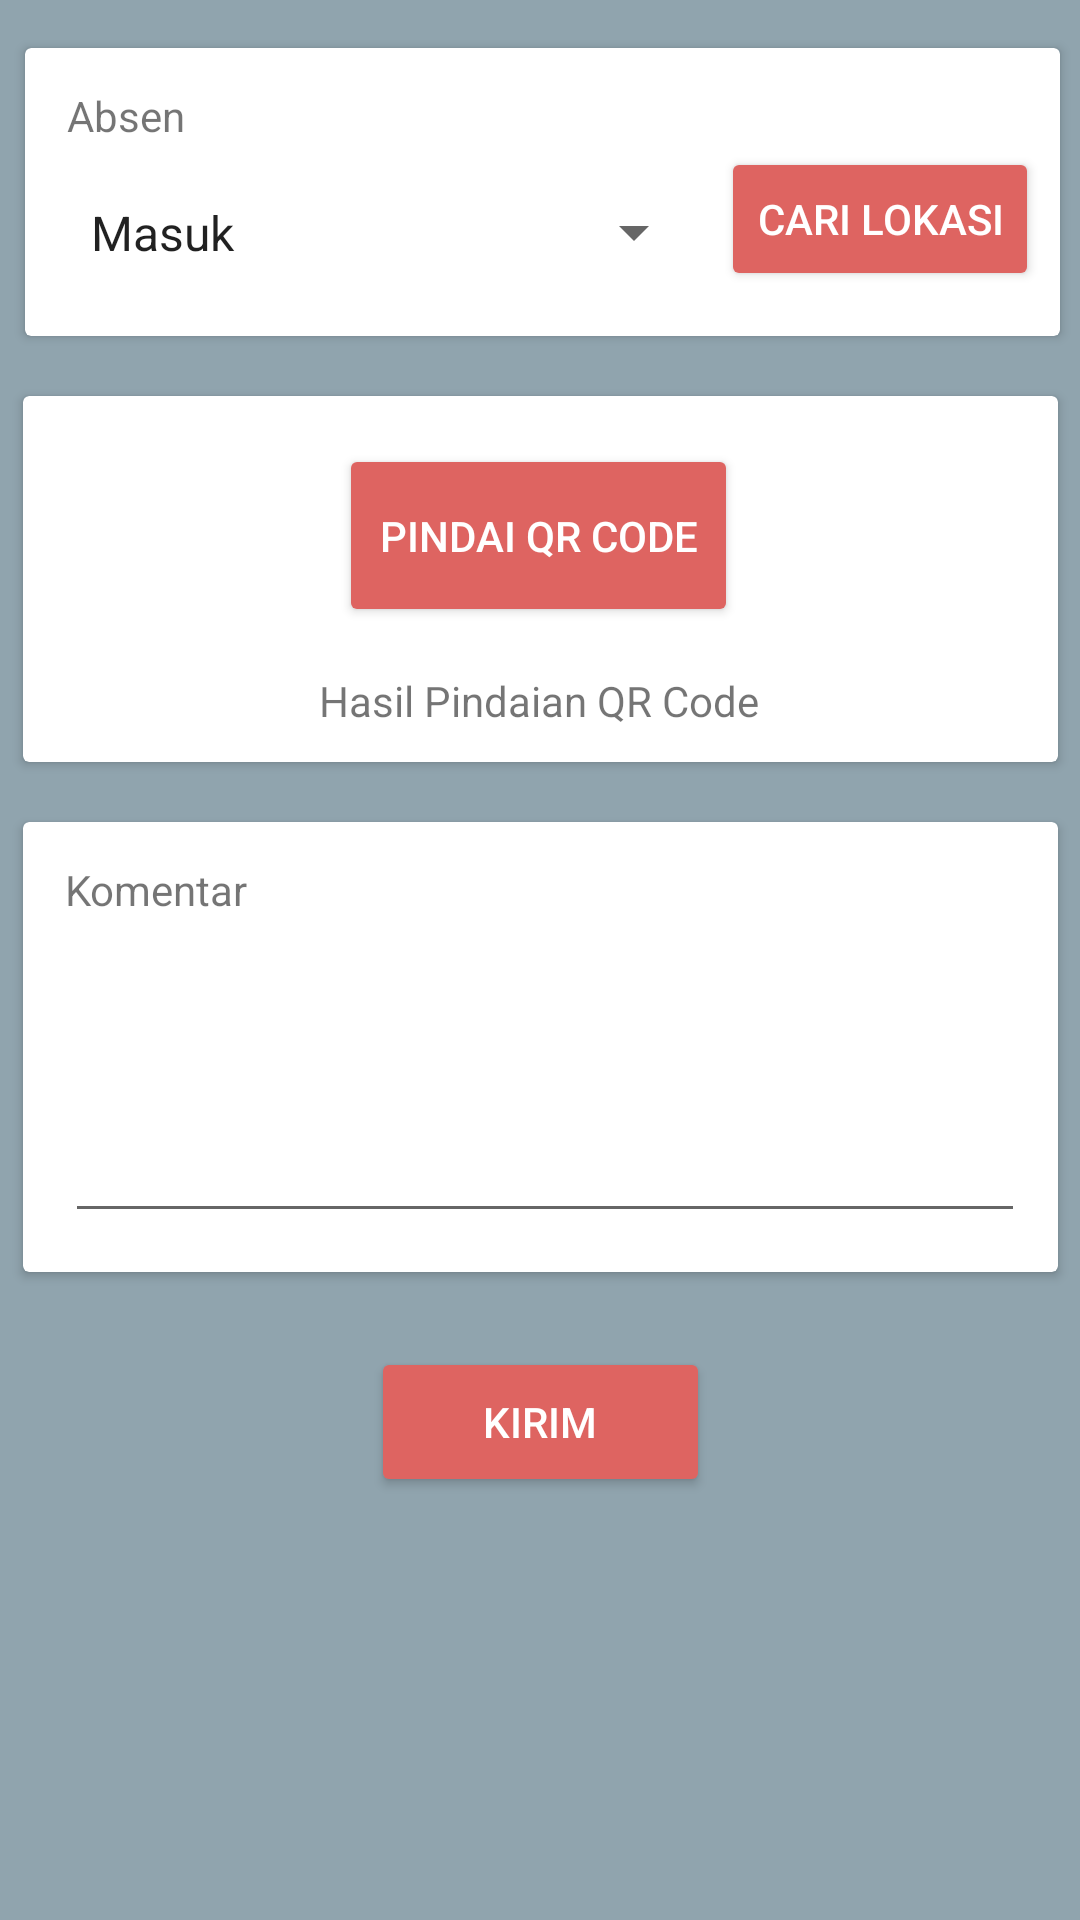

Produce the Android XML layout that renders to this screen, including the resource entries it uses.
<!-- AndroidManifest.xml: application theme AppTheme -->
<!-- res/layout/fragment_attendance.xml -->
<android.support.constraint.ConstraintLayout xmlns:android="http://schemas.android.com/apk/res/android"
    xmlns:app="http://schemas.android.com/apk/res-auto"
    xmlns:tools="http://schemas.android.com/tools"
    android:layout_width="match_parent"
    android:layout_height="match_parent"
    android:background="@color/md_blue_grey_300"
    tools:context="id.co.ncl.aspac.fragment.AttendanceFragment">


    <android.support.v7.widget.CardView
        android:id="@+id/absen_card_view"
        android:layout_width="345dp"
        android:layout_height="96dp"
        android:layout_marginEnd="8dp"
        android:layout_marginStart="10dp"
        android:layout_marginTop="16dp"
        app:layout_constraintHorizontal_bias="0.666"
        app:layout_constraintLeft_toLeftOf="parent"
        app:layout_constraintRight_toRightOf="parent"
        app:layout_constraintTop_toTopOf="parent">

        <android.support.constraint.ConstraintLayout
            android:layout_width="match_parent"
            android:layout_height="match_parent">

            <TextView
                android:id="@+id/absen_label"
                android:layout_width="wrap_content"
                android:layout_height="wrap_content"
                android:layout_marginLeft="20dp"
                android:layout_marginStart="14dp"
                android:layout_marginTop="13dp"
                android:text="@string/absen_label"
                app:layout_constraintLeft_toLeftOf="parent"
                app:layout_constraintTop_toTopOf="parent" />

            <Spinner
                android:id="@+id/absen_spinner"
                android:layout_width="213dp"
                android:layout_height="39dp"
                android:layout_marginTop="10dp"
                android:entries="@array/spinner_absen"
                app:layout_constraintLeft_toLeftOf="@+id/absen_label"
                app:layout_constraintTop_toBottomOf="@+id/absen_label" />

            <Button
                android:id="@+id/cari_lokasi_button"
                android:layout_width="wrap_content"
                android:layout_height="wrap_content"
                android:layout_marginLeft="10dp"
                android:layout_marginStart="5dp"
                android:backgroundTint="@color/colorAccent"
                android:text="Cari Lokasi"
                android:textColor="@color/md_white_1000"
                app:layout_constraintBottom_toBottomOf="@+id/absen_spinner"
                app:layout_constraintLeft_toRightOf="@+id/absen_spinner" />
        </android.support.constraint.ConstraintLayout>
    </android.support.v7.widget.CardView>

    <android.support.v7.widget.CardView
        android:id="@+id/qr_card_view"
        android:layout_width="345dp"
        android:layout_height="122dp"
        android:layout_marginLeft="8dp"
        android:layout_marginRight="8dp"
        android:layout_marginTop="20dp"
        app:layout_constraintLeft_toLeftOf="parent"
        app:layout_constraintRight_toRightOf="parent"
        app:layout_constraintTop_toBottomOf="@+id/absen_card_view">

        <android.support.constraint.ConstraintLayout
            android:layout_width="match_parent"
            android:layout_height="match_parent">

            <Button
                android:id="@+id/qr_code_button"
                android:layout_width="133dp"
                android:layout_height="61dp"
                android:layout_marginLeft="8dp"
                android:layout_marginRight="8dp"
                android:layout_marginTop="16dp"
                android:backgroundTint="@color/colorAccent"
                android:text="Pindai QR Code"
                android:textColor="@color/md_white_1000"
                app:layout_constraintHorizontal_bias="0.497"
                app:layout_constraintLeft_toLeftOf="parent"
                app:layout_constraintRight_toRightOf="parent"
                app:layout_constraintTop_toTopOf="parent"
                tools:layout_editor_absoluteY="3dp" />

            <TextView
                android:id="@+id/qr_code_hasil_label"
                android:layout_width="wrap_content"
                android:layout_height="wrap_content"
                android:layout_marginLeft="8dp"
                android:layout_marginRight="8dp"
                android:layout_marginTop="15dp"
                android:text="Hasil Pindaian QR Code"
                app:layout_constraintHorizontal_bias="0.498"
                app:layout_constraintLeft_toLeftOf="parent"
                app:layout_constraintRight_toRightOf="parent"
                app:layout_constraintTop_toBottomOf="@+id/qr_code_button" />
        </android.support.constraint.ConstraintLayout>
    </android.support.v7.widget.CardView>

    <android.support.v7.widget.CardView
        android:id="@+id/comment_card_view"
        android:layout_width="345dp"
        android:layout_height="150dp"
        android:layout_marginLeft="8dp"
        android:layout_marginRight="8dp"
        android:layout_marginTop="20dp"
        app:layout_constraintLeft_toLeftOf="parent"
        app:layout_constraintRight_toRightOf="parent"
        app:layout_constraintTop_toBottomOf="@+id/qr_card_view">

        <android.support.constraint.ConstraintLayout
            android:layout_width="match_parent"
            android:layout_height="match_parent">

            <TextView
                android:id="@+id/comment_label"
                android:layout_width="wrap_content"
                android:layout_height="wrap_content"
                android:layout_marginLeft="18dp"
                android:layout_marginStart="14dp"
                android:layout_marginTop="13dp"
                android:text="Komentar"
                app:layout_constraintLeft_toLeftOf="parent"
                app:layout_constraintTop_toTopOf="parent" />

            <EditText
                android:id="@+id/comment_input"
                android:layout_width="320dp"
                android:layout_height="97dp"
                android:layout_marginLeft="0dp"
                android:layout_marginTop="8dp"
                android:ems="10"
                android:gravity="top|left"
                android:inputType="textMultiLine"
                app:layout_constraintLeft_toLeftOf="@+id/comment_label"
                app:layout_constraintTop_toBottomOf="@+id/comment_label" />
        </android.support.constraint.ConstraintLayout>
    </android.support.v7.widget.CardView>

    <Button
        android:id="@+id/kirim_absen_button"
        android:layout_width="113dp"
        android:layout_height="50dp"
        android:layout_marginLeft="8dp"
        android:layout_marginRight="8dp"
        android:layout_marginTop="25dp"
        android:backgroundTint="@color/colorAccent"
        android:text="Kirim"
        android:textColor="@color/md_white_1000"
        app:layout_constraintLeft_toLeftOf="parent"
        app:layout_constraintRight_toRightOf="parent"
        app:layout_constraintTop_toBottomOf="@+id/comment_card_view" />

</android.support.constraint.ConstraintLayout>
<!-- resources referenced by this layout -->
<resources>
  <string-array name="spinner_absen">
          <item>Masuk</item>
          <item>Keluar</item>
          <item>Lain-Lain</item>
      </string-array>
  <color name="colorAccent">#DE6461</color>
  <color name="md_blue_grey_300">#90A4AE</color>
  <color name="md_white_1000">#ffffff</color>
  <string name="absen_label">Absen</string>
  <style name="AppTheme" parent="Theme.AppCompat.Light.DarkActionBar">
          
          <item name="colorPrimary">@color/colorPrimary</item>
          <item name="colorPrimaryDark">@color/colorPrimaryDark</item>
          <item name="colorAccent">@color/colorAccent</item>
      </style>
  <color name="colorPrimary">#4CAF50</color>
  <color name="colorPrimaryDark">#1B5E20</color>
</resources>
